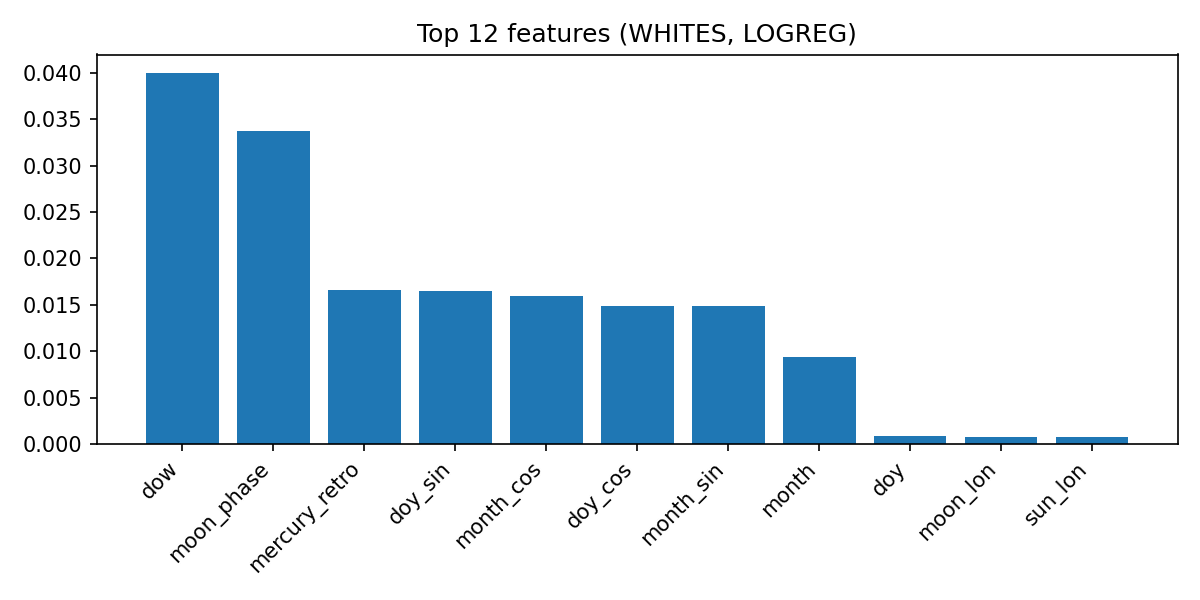

The file beside this chart, header and first rows:
, importance
dow, 0.03996
moon_phase, 0.03372
mercury_retro, 0.01664
doy_sin, 0.01649
month_cos, 0.016
doy_cos, 0.0149
month_sin, 0.0149
month, 0.009422
doy, 0.0009161
moon_lon, 0.0007583
sun_lon, 0.0007331
